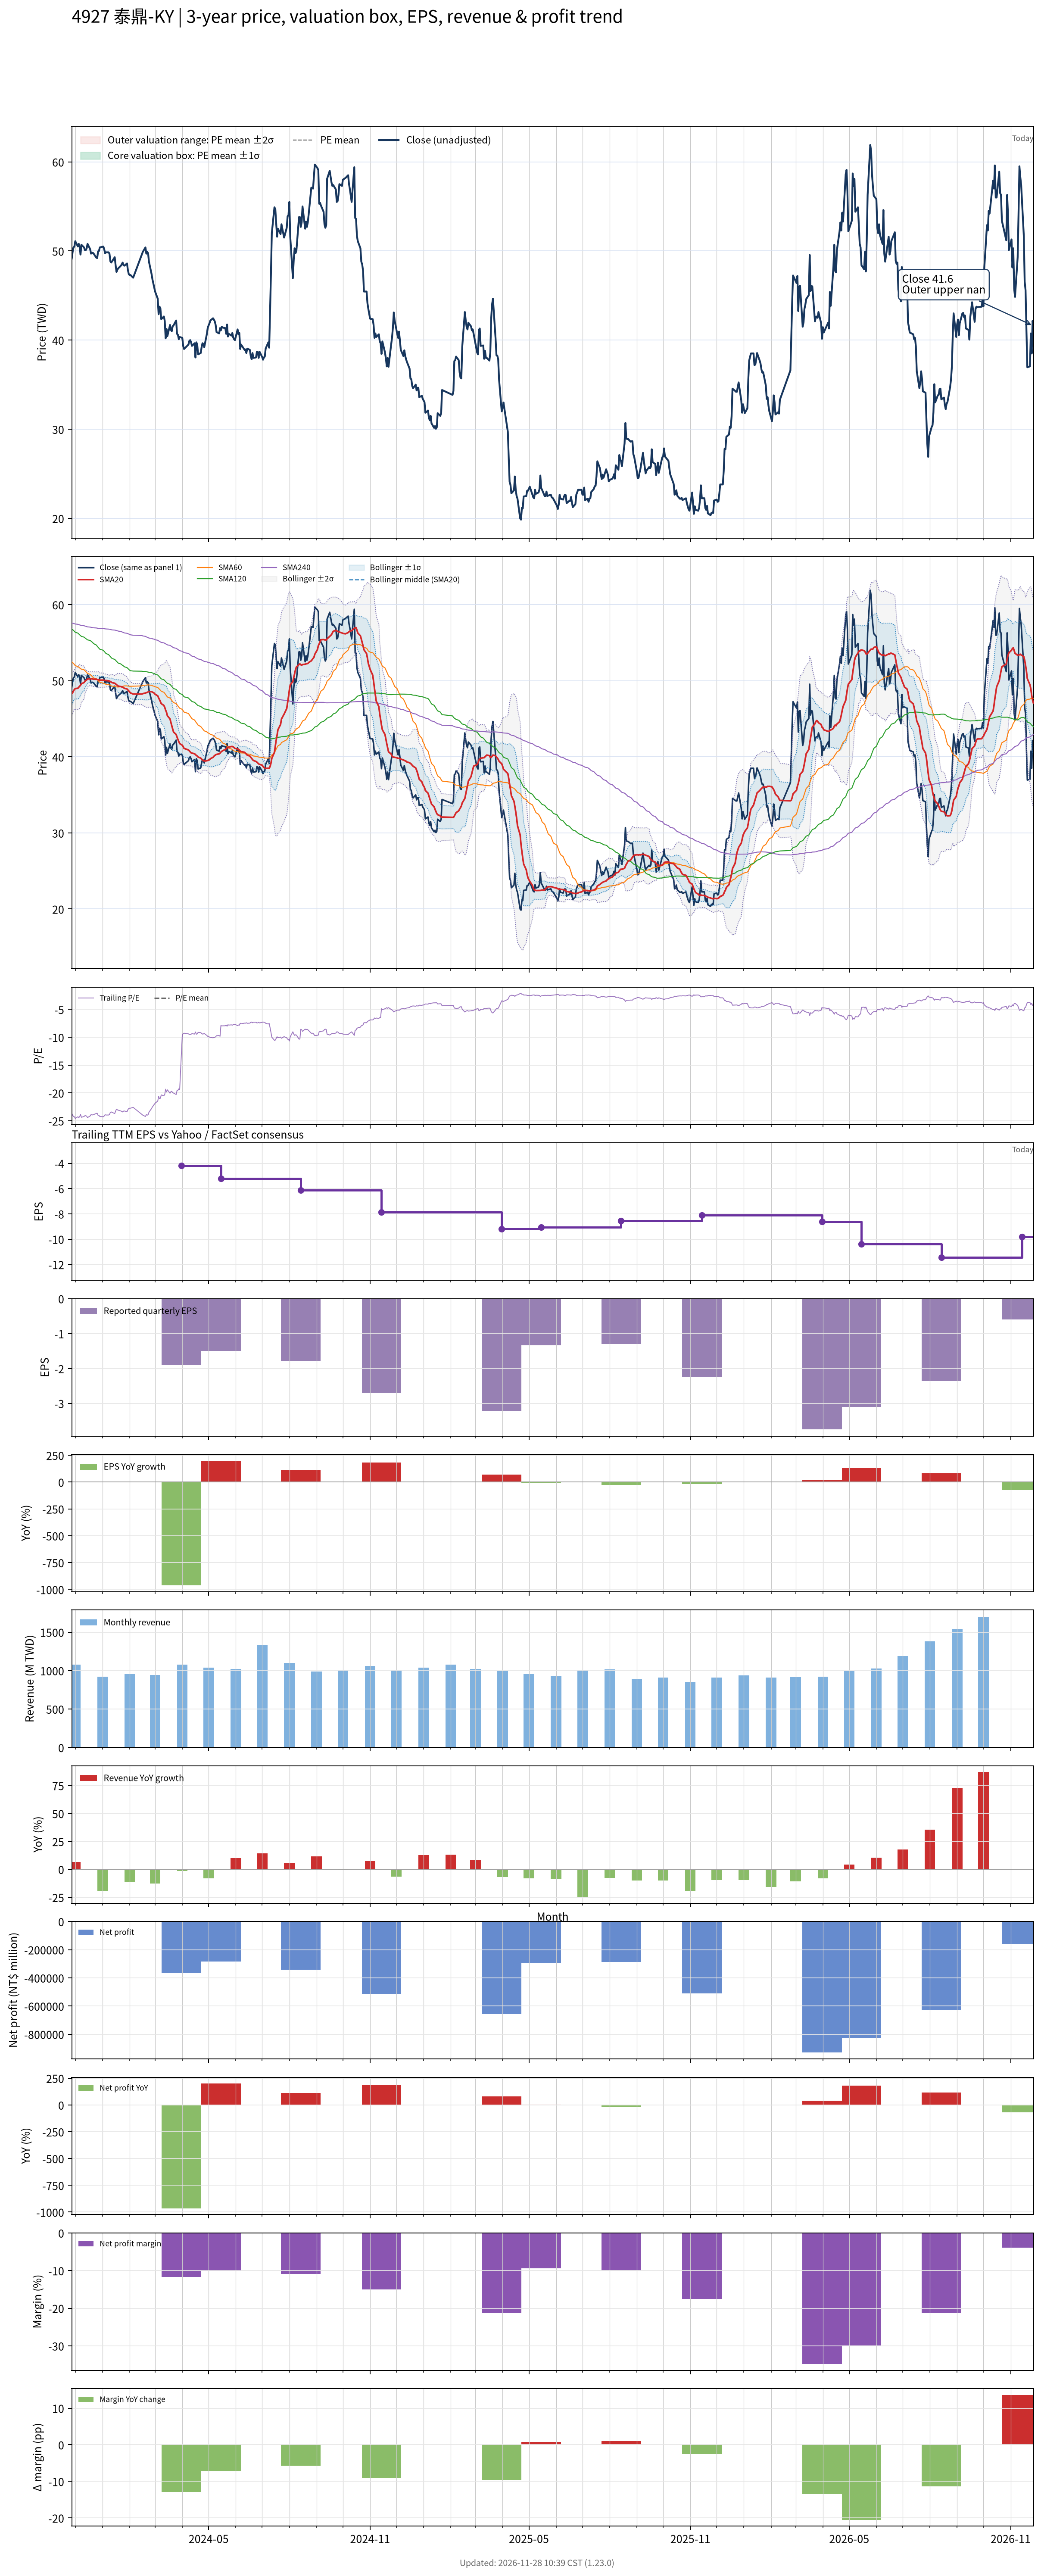

Data behind this chart, as committed beside it:
# chart-version: skill-stock-dynamic-val…
date, close, available_date, period_end, eps, ttm_eps, pe, pe_mean, pe_std, price_m2, price_m1, price_mean, price_p1, price_p2, forward_eps, forward_pe, forward_pe_mean, forward_pe_std, forward_price_m2, forward_price_m1, forward_price_mean, forward_price_p1, forward_price_p2, sma20
2023-11-27, 49.15, 2023-11-14, 2023-09-30, -0.95, -2.08, -23.63, , , , , , , , , , , , , , , , , 48.27
2023-11-28, 49.9, 2023-11-14, 2023-09-30, -0.95, -2.08, -23.99, , , , , , , , , , , , , , , , , 48.43
2023-11-29, 50.4, 2023-11-14, 2023-09-30, -0.95, -2.08, -24.23, , , , , , , , , , , , , , , , , 48.67
2023-11-30, 50.5, 2023-11-14, 2023-09-30, -0.95, -2.08, -24.28, , , , , , , , , , , , , , , , , 48.85
2023-12-01, 51.1, 2023-11-14, 2023-09-30, -0.95, -2.08, -24.57, , , , , , , , , , , , , , , , , 48.98
2023-12-04, 50.5, 2023-11-14, 2023-09-30, -0.95, -2.08, -24.28, , , , , , , , , , , , , , , , , 49.02
2023-12-05, 50.8, 2023-11-14, 2023-09-30, -0.95, -2.08, -24.42, , , , , , , , , , , , , , , , , 49.16
2023-12-06, 50.5, 2023-11-14, 2023-09-30, -0.95, -2.08, -24.28, , , , , , , , , , , , , , , , , 49.28
2023-12-07, 49.6, 2023-11-14, 2023-09-30, -0.95, -2.08, -23.85, , , , , , , , , , , , , , , , , 49.4
2023-12-08, 50.7, 2023-11-14, 2023-09-30, -0.95, -2.08, -24.38, , , , , , , , , , , , , , , , , 49.61
2023-12-11, 50.4, 2023-11-14, 2023-09-30, -0.95, -2.08, -24.23, , , , , , , , , , , , , , , , , 49.77
2023-12-12, 50.1, 2023-11-14, 2023-09-30, -0.95, -2.08, -24.09, , , , , , , , , , , , , , , , , 49.93
2023-12-13, 50.1, 2023-11-14, 2023-09-30, -0.95, -2.08, -24.09, , , , , , , , , , , , , , , , , 50.03
2023-12-14, 50.3, 2023-11-14, 2023-09-30, -0.95, -2.08, -24.18, , , , , , , , , , , , , , , , , 50.12
2023-12-15, 50.8, 2023-11-14, 2023-09-30, -0.95, -2.08, -24.42, , , , , , , , , , , , , , , , , 50.23
2023-12-18, 50.2, 2023-11-14, 2023-09-30, -0.95, -2.08, -24.13, , , , , , , , , , , , , , , , , 50.28
2023-12-19, 49.7, 2023-11-14, 2023-09-30, -0.95, -2.08, -23.89, , , , , , , , , , , , , , , , , 50.26
2023-12-20, 49.8, 2023-11-14, 2023-09-30, -0.95, -2.08, -23.94, , , , , , , , , , , , , , , , , 50.26
2023-12-21, 49.8, 2023-11-14, 2023-09-30, -0.95, -2.08, -23.94, , , , , , , , , , , , , , , , , 50.22
2023-12-22, 49.7, 2023-11-14, 2023-09-30, -0.95, -2.08, -23.89, , , , , , , , , , , , , , , , , 50.2
2023-12-25, 49.25, 2023-11-14, 2023-09-30, -0.95, -2.08, -23.68, , , , , , , , , , , , , , , , , 50.21
2023-12-26, 49.2, 2023-11-14, 2023-09-30, -0.95, -2.08, -23.65, , , , , , , , , , , , , , , , , 50.17
2023-12-27, 49.95, 2023-11-14, 2023-09-30, -0.95, -2.08, -24.01, , , , , , , , , , , , , , , , , 50.15
2023-12-28, 50, 2023-11-14, 2023-09-30, -0.95, -2.08, -24.04, , , , , , , , , , , , , , , , , 50.12
2023-12-29, 50.4, 2023-11-14, 2023-09-30, -0.95, -2.08, -24.23, , , , , , , , , , , , , , , , , 50.09
2024-01-02, 50.5, 2023-11-14, 2023-09-30, -0.95, -2.08, -24.28, , , , , , , , , , , , , , , , , 50.09
2024-01-03, 50.2, 2023-11-14, 2023-09-30, -0.95, -2.08, -24.13, , , , , , , , , , , , , , , , , 50.06
2024-01-04, 49.75, 2023-11-14, 2023-09-30, -0.95, -2.08, -23.92, , , , , , , , , , , , , , , , , 50.02
2024-01-05, 49.85, 2023-11-14, 2023-09-30, -0.95, -2.08, -23.97, , , , , , , , , , , , , , , , , 50.03
2024-01-08, 49.85, 2023-11-14, 2023-09-30, -0.95, -2.08, -23.97, , , , , , , , , , , , , , , , , 49.99
2024-01-09, 49.7, 2023-11-14, 2023-09-30, -0.95, -2.08, -23.89, , , , , , , , , , , , , , , , , 49.96
2024-01-10, 48.85, 2023-11-14, 2023-09-30, -0.95, -2.08, -23.49, , , , , , , , , , , , , , , , , 49.9
2024-01-11, 48.7, 2023-11-14, 2023-09-30, -0.95, -2.08, -23.41, , , , , , , , , , , , , , , , , 49.83
2024-01-12, 48.85, 2023-11-14, 2023-09-30, -0.95, -2.08, -23.49, , , , , , , , , , , , , , , , , 49.75
2024-01-15, 49.3, 2023-11-14, 2023-09-30, -0.95, -2.08, -23.7, , , , , , , , , , , , , , , , , 49.68
2024-01-16, 48.4, 2023-11-14, 2023-09-30, -0.95, -2.08, -23.27, , , , , , , , , , , , , , , , , 49.59
2024-01-17, 47.65, 2023-11-14, 2023-09-30, -0.95, -2.08, -22.91, , , , , , , , , , , , , , , , , 49.48
2024-01-18, 47.9, 2023-11-14, 2023-09-30, -0.95, -2.08, -23.03, , , , , , , , , , , , , , , , , 49.39
2024-01-19, 48.05, 2023-11-14, 2023-09-30, -0.95, -2.08, -23.1, , , , , , , , , , , , , , , , , 49.3
2024-01-22, 48.35, 2023-11-14, 2023-09-30, -0.95, -2.08, -23.25, , , , , , , , , , , , , , , , , 49.23
2024-01-23, 48.5, 2023-11-14, 2023-09-30, -0.95, -2.08, -23.32, , , , , , , , , , , , , , , , , 49.2
2024-01-24, 48.7, 2023-11-14, 2023-09-30, -0.95, -2.08, -23.41, , , , , , , , , , , , , , , , , 49.17
2024-01-25, 48.4, 2023-11-14, 2023-09-30, -0.95, -2.08, -23.27, , , , , , , , , , , , , , , , , 49.09
2024-01-26, 48.35, 2023-11-14, 2023-09-30, -0.95, -2.08, -23.25, , , , , , , , , , , , , , , , , 49.01
2024-01-29, 48.6, 2023-11-14, 2023-09-30, -0.95, -2.08, -23.37, , , , , , , , , , , , , , , , , 48.92
2024-01-30, 47.85, 2023-11-14, 2023-09-30, -0.95, -2.08, -23, , , , , , , , , , , , , , , , , 48.79
2024-01-31, 47.4, 2023-11-14, 2023-09-30, -0.95, -2.08, -22.79, , , , , , , , , , , , , , , , , 48.65
2024-02-01, 47.3, 2023-11-14, 2023-09-30, -0.95, -2.08, -22.74, , , , , , , , , , , , , , , , , 48.53
2024-02-02, 47.3, 2023-11-14, 2023-09-30, -0.95, -2.08, -22.74, , , , , , , , , , , , , , , , , 48.4
2024-02-05, 47, 2023-11-14, 2023-09-30, -0.95, -2.08, -22.6, , , , , , , , , , , , , , , , , 48.26
2024-02-15, 49.65, 2023-11-14, 2023-09-30, -0.95, -2.08, -23.87, , , , , , , , , , , , , , , , , 48.26
2024-02-16, 49.9, 2023-11-14, 2023-09-30, -0.95, -2.08, -23.99, , , , , , , , , , , , , , , , , 48.31
2024-02-19, 50.4, 2023-11-14, 2023-09-30, -0.95, -2.08, -24.23, , , , , , , , , , , , , , , , , 48.39
2024-02-20, 49.7, 2023-11-14, 2023-09-30, -0.95, -2.08, -23.89, , , , , , , , , , , , , , , , , 48.44
2024-02-21, 49.9, 2023-11-14, 2023-09-30, -0.95, -2.08, -23.99, , , , , , , , , , , , , , , , , 48.47
2024-02-22, 49.75, 2023-11-14, 2023-09-30, -0.95, -2.08, -23.92, , , , , , , , , , , , , , , , , 48.53
2024-02-23, 48.8, 2023-11-14, 2023-09-30, -0.95, -2.08, -23.46, , , , , , , , , , , , , , , , , 48.59
2024-02-26, 47.4, 2023-11-14, 2023-09-30, -0.95, -2.08, -22.79, , , , , , , , , , , , , , , , , 48.56
2024-02-27, 46.8, 2023-11-14, 2023-09-30, -0.95, -2.08, -22.5, , , , , , , , , , , , , , , , , 48.5
... 669 more rows
